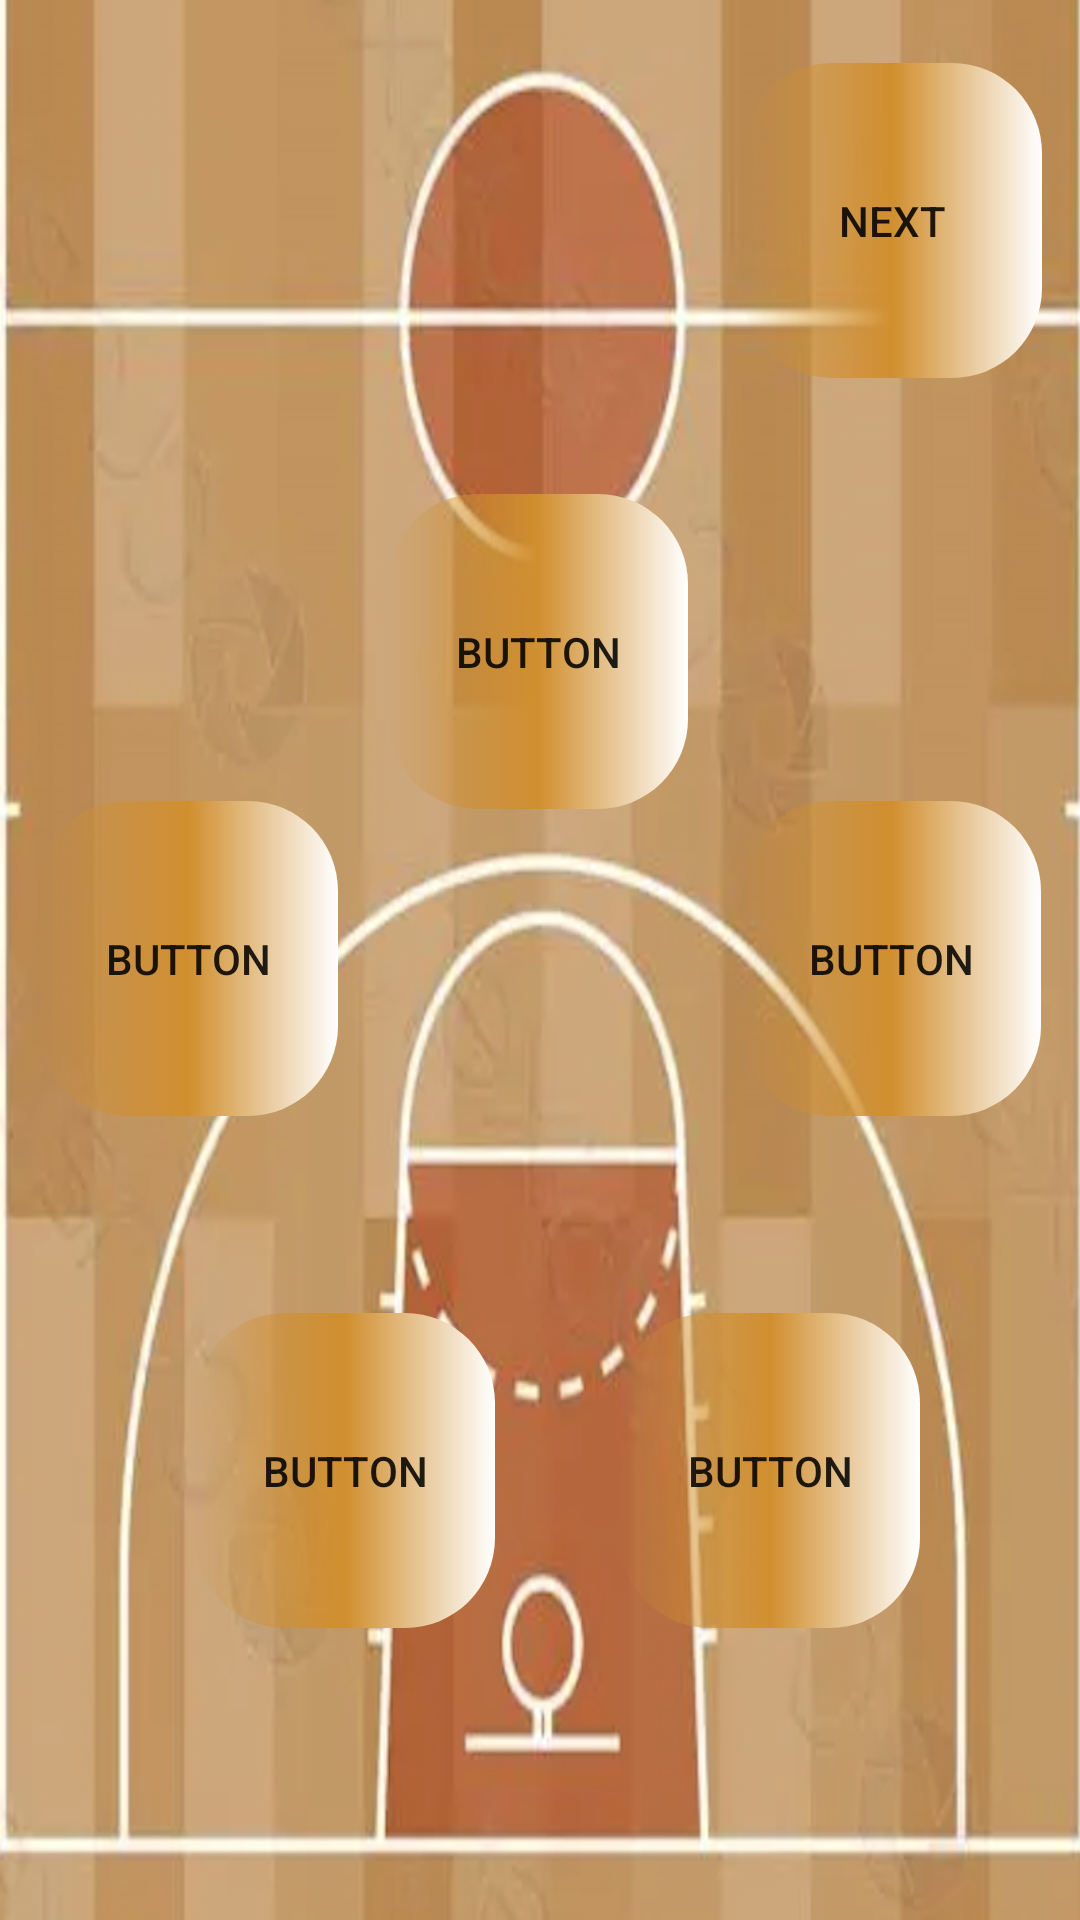

The Android layout XML behind this screen, and the referenced resources:
<!-- AndroidManifest.xml: application theme Theme.Sport_league -->
<!-- res/layout/activity_start_bascketball_sr2.xml -->
<?xml version="1.0" encoding="utf-8"?>
<androidx.constraintlayout.widget.ConstraintLayout xmlns:android="http://schemas.android.com/apk/res/android"
    xmlns:app="http://schemas.android.com/apk/res-auto"
    xmlns:tools="http://schemas.android.com/tools"
    android:layout_width="match_parent"
    android:layout_height="match_parent"
    tools:context=".start_bascketball_sr2"
    android:background="@drawable/bassket">

    <Button
        android:id="@+id/button12bsr2"
        android:layout_width="100dp"
        android:layout_height="105dp"
        android:background="@drawable/bec_button5"
        android:text="Button"
        app:layout_constraintBottom_toBottomOf="parent"
        app:layout_constraintEnd_toEndOf="parent"
        app:layout_constraintHorizontal_bias="0.25"
        app:layout_constraintStart_toStartOf="parent"
        app:layout_constraintTop_toTopOf="parent"
        app:layout_constraintVertical_bias="0.818" />

    <Button
        android:id="@+id/button13bsr2"
        android:layout_width="100dp"
        android:layout_height="105dp"
        android:background="@drawable/bec_button5"
        android:text="Button"

        app:layout_constraintBottom_toBottomOf="parent"
        app:layout_constraintEnd_toEndOf="parent"
        app:layout_constraintHorizontal_bias="0.95"
        app:layout_constraintStart_toStartOf="parent"
        app:layout_constraintTop_toTopOf="parent"
        app:layout_constraintVertical_bias="0.499" />

    <Button
        android:id="@+id/button14bsr2"
        android:layout_width="100dp"
        android:layout_height="105dp"
        android:background="@drawable/bec_button5"
        android:text="Button"

        app:layout_constraintBottom_toBottomOf="parent"
        app:layout_constraintEnd_toEndOf="parent"
        app:layout_constraintHorizontal_bias="0.498"
        app:layout_constraintStart_toStartOf="parent"
        app:layout_constraintTop_toTopOf="parent"
        app:layout_constraintVertical_bias="0.308" />

    <Button
        android:id="@+id/button15bsr2"
        android:layout_width="100dp"
        android:layout_height="105dp"
        android:background="@drawable/bec_button5"
        android:text="Button"

        app:layout_constraintBottom_toBottomOf="parent"
        app:layout_constraintEnd_toEndOf="parent"
        app:layout_constraintHorizontal_bias="0.049"
        app:layout_constraintStart_toStartOf="parent"
        app:layout_constraintTop_toTopOf="parent"
        app:layout_constraintVertical_bias="0.499" />

    <Button
        android:id="@+id/button16bsr2"
        android:layout_width="100dp"
        android:layout_height="105dp"
        android:background="@drawable/bec_button5"
        android:text="Button"

        app:layout_constraintBottom_toBottomOf="parent"
        app:layout_constraintEnd_toEndOf="parent"
        app:layout_constraintHorizontal_bias="0.795"
        app:layout_constraintStart_toStartOf="parent"
        app:layout_constraintTop_toTopOf="parent"
        app:layout_constraintVertical_bias="0.818" />

    <Button
        android:id="@+id/next_bs2"
        android:layout_width="100dp"
        android:layout_height="105dp"
        android:background="@drawable/bec_button5"
        android:text="next"

        app:layout_constraintBottom_toBottomOf="parent"
        app:layout_constraintEnd_toEndOf="parent"
        app:layout_constraintHorizontal_bias="0.951"
        app:layout_constraintStart_toStartOf="parent"
        app:layout_constraintTop_toTopOf="parent"
        app:layout_constraintVertical_bias="0.039" />
</androidx.constraintlayout.widget.ConstraintLayout>
<!-- resources referenced by this layout -->
<resources>
  <!-- drawable bassket: png bitmap (drawable, 657766 bytes) -->
  <!-- drawable bec_button5 (drawable) -->
  <?xml version="1.0" encoding="utf-8"?>
  <shape xmlns:android="http://schemas.android.com/apk/res/android">
  
      <gradient  android:centerColor="@color/yellow" android:endColor="@color/white"/>
      <gradient  android:angle="0.5" />
      <corners android:radius="30dp"/>
  </shape>
  <style name="Theme.Sport_league" parent="Base.Theme.Sport_league" />
  <color name="yellow">#D08E2E</color>
  <color name="white">#FFFFFFFF</color>
  <style name="Base.Theme.Sport_league" parent="Theme.AppCompat.Light.NoActionBar">
          
          
      </style>
</resources>
